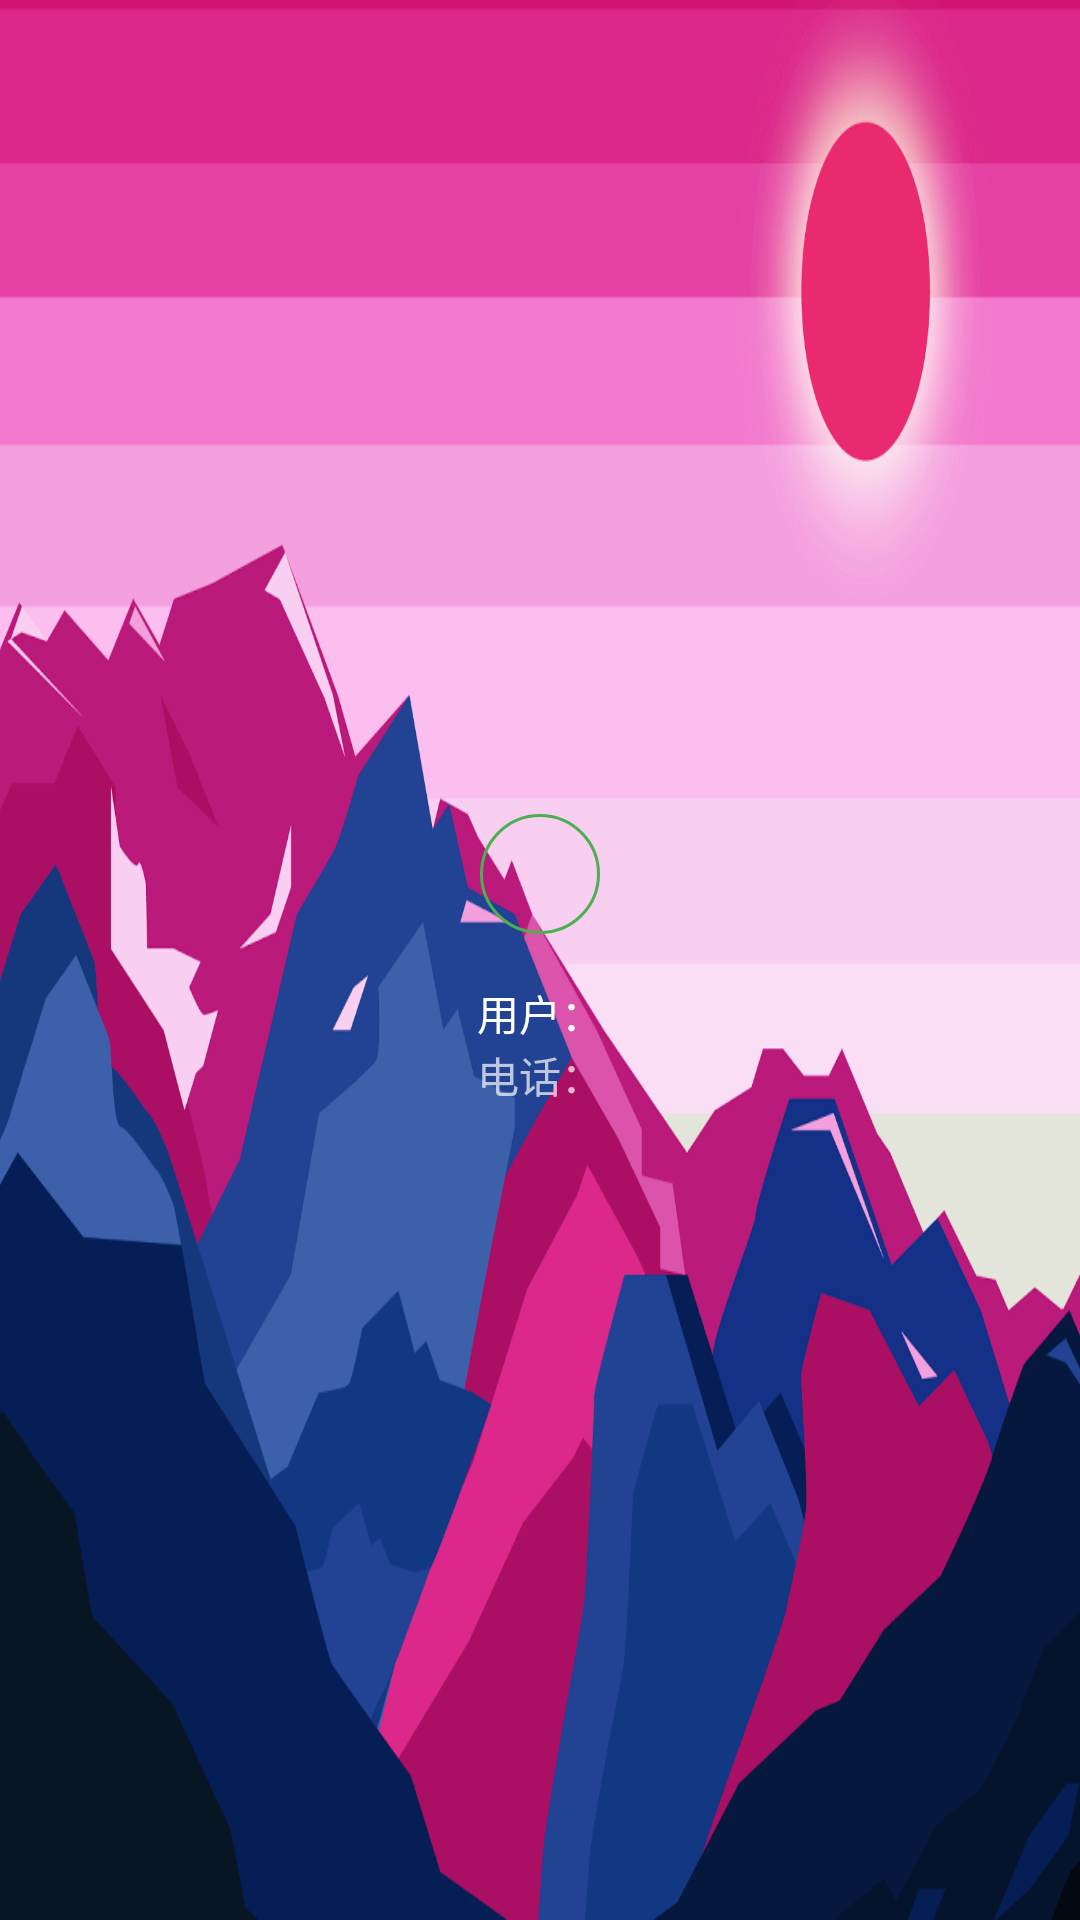

The Android layout XML behind this screen, and the referenced resources:
<!-- AndroidManifest.xml: application theme AppTheme -->
<!-- res/layout/nav_header_main.xml -->
<?xml version="1.0" encoding="utf-8"?>
<LinearLayout xmlns:android="http://schemas.android.com/apk/res/android"
    android:layout_width="match_parent"
    android:layout_height="@dimen/nav_header_height"
    android:background="@drawable/bg_head_personal_center"
    android:gravity="center"
    android:orientation="vertical"
    android:theme="@style/ThemeOverlay.AppCompat.Dark">

    <TextView
        android:id="@+id/iv_header_nav_header_main"
        android:layout_width="wrap_content"
        android:layout_height="wrap_content"
        android:background="@drawable/oval_bg_with_stroke_only"
        android:gravity="center"
        android:textColor="@color/base_color"
        android:textSize="20sp" />

    <TextView
        android:id="@+id/tv_username_nav_header_main"
        android:layout_width="wrap_content"
        android:layout_height="wrap_content"
        android:paddingTop="@dimen/nav_header_vertical_spacing"
        android:text="用户："
        android:textAppearance="@style/TextAppearance.AppCompat.Body1" />

    <TextView
        android:id="@+id/tv_phone_number_nav_header_main"
        android:layout_width="wrap_content"
        android:layout_height="wrap_content"
        android:text="电话：" />

</LinearLayout>
<!-- resources referenced by this layout -->
<resources>
  <color name="base_color">#4CAF50</color>
  <dimen name="nav_header_height">160dp</dimen>
  <dimen name="nav_header_vertical_spacing">16dp</dimen>
  <!-- drawable bg_head_personal_center: png bitmap (drawable-xxhdpi, 56306 bytes) -->
  <!-- drawable oval_bg_with_stroke_only (drawable) -->
  <?xml version="1.0" encoding="utf-8"?>
  <shape xmlns:android="http://schemas.android.com/apk/res/android"
      android:shape="oval">
      
      <padding
          android:bottom="3dp"
          android:left="3dp"
          android:right="3dp"
          android:top="3dp" />
      
      <size
          android:width="40dp"
          android:height="40dp" />
      
      <stroke
          android:width="1dp"
          android:color="@color/base_color" />
  </shape>
  <style name="AppTheme" parent="Theme.AppCompat.Light.DarkActionBar">
          
          <item name="colorPrimary">@color/colorPrimary</item>
          <item name="colorPrimaryDark">@color/colorPrimaryDark</item>
          <item name="colorAccent">@color/colorAccent</item>
          <item name="colorControlHighlight">@color/colorAccent</item>
          <item name="windowActionBar">false</item>
          <item name="windowNoTitle">true</item>
      </style>
  <color name="colorPrimary">#4CAF50</color>
  <color name="colorPrimaryDark">#4CAF50</color>
  <color name="colorAccent">#4CAF50</color>
</resources>
